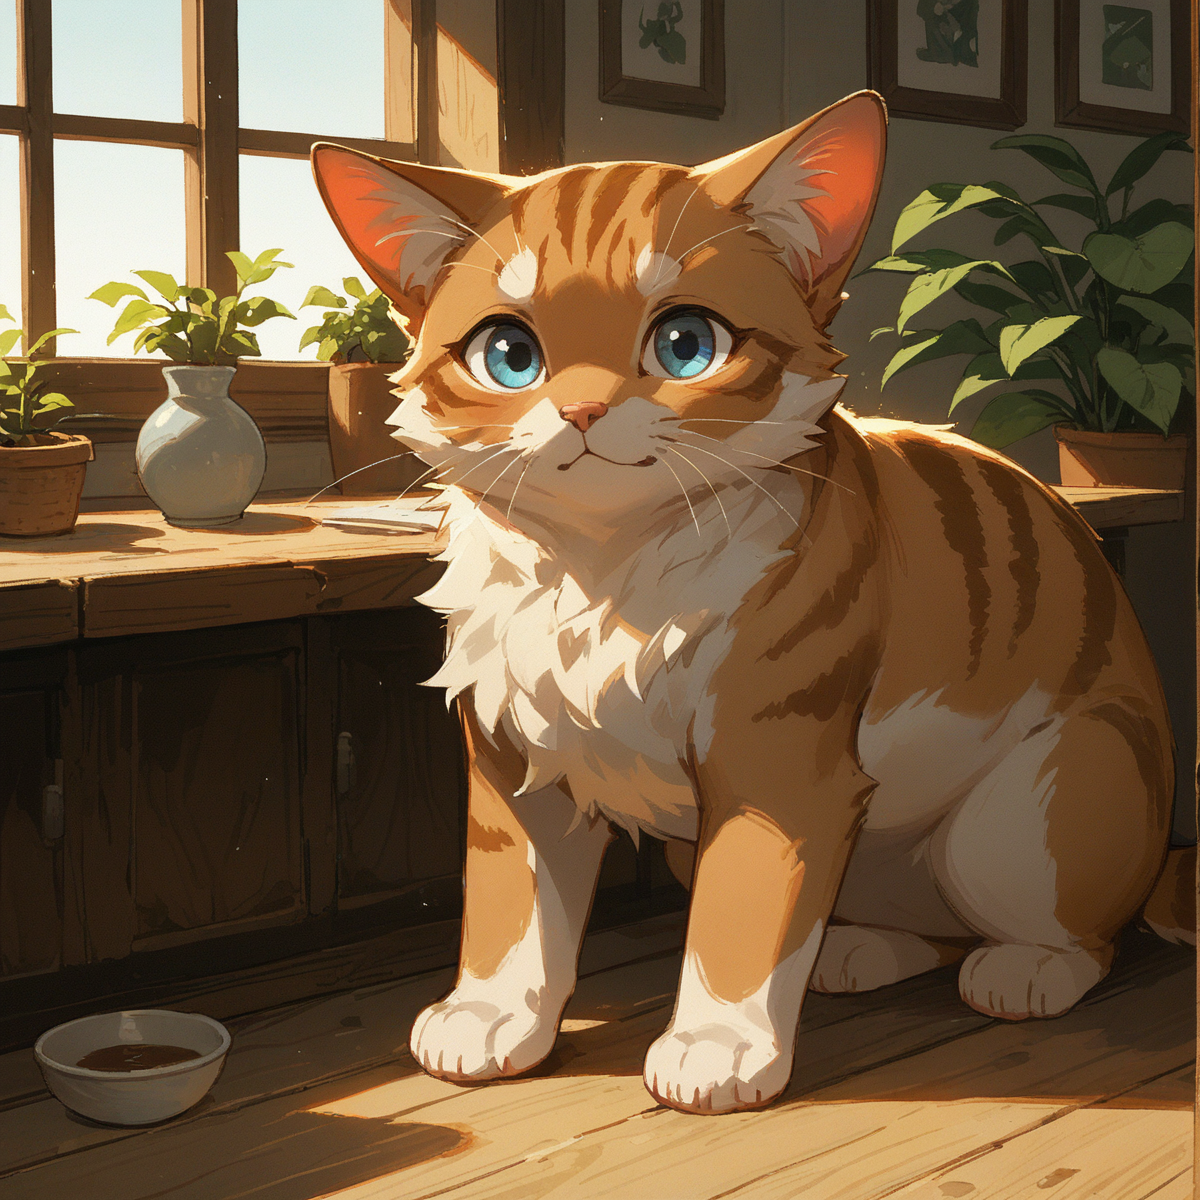
Generation parameters embedded in this image by AUTOMATIC1111 Stable Diffusion web UI or a fork of it (Forge, ...) (PNG 'parameters' text chunk):
score_9, score_8_up, score_7_up, score_6_up, BREAK
a large cat, focus on cat
Negative prompt: score_4,score_5,score_3,score_2,score_1 , realistic, four toe foot, horns, demon,
Steps: 25, Sampler: DPM++ 2S a, CFG scale: 4, Seed: 1653768916, Size: 1200x1200, Model hash: 7149934e3f, Model: snowpony_snowalt, Version: v1.8.0